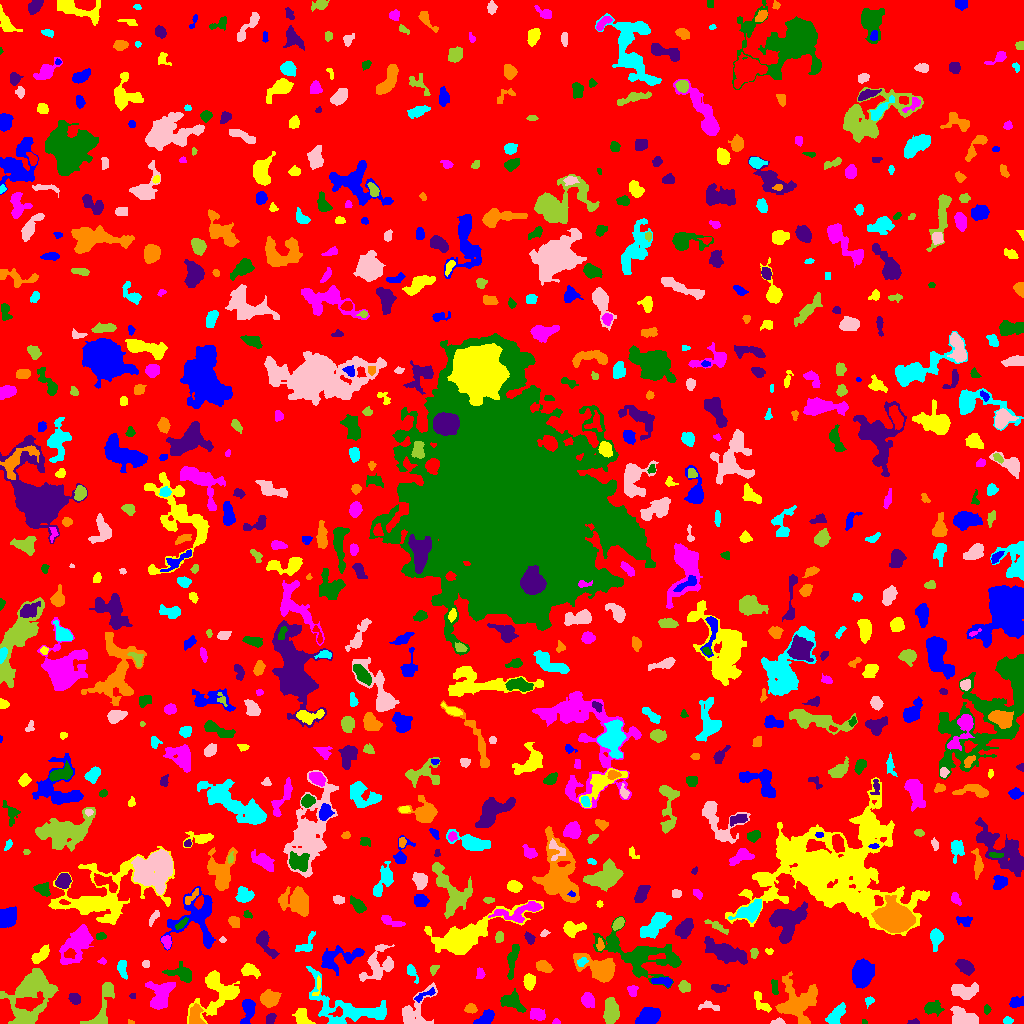

Data behind this chart, as committed beside it:
ID, X, Y, A, B, theta, total_flux, mu_max, mu_median, mu_mean, R_fwhm, R_e, R10, R90, x_start, x_end, y_start, y_end, area, greylevel
0, 502.1, 497.7, 303.1, 297.6, -0.7226, 950821, 9.0, 1.0, 1.219, 49.14, 218.6, 82.54, 363.8, 0, 1023, 0, 1023, 780126, 1.219
1, 248.2, 14.8, 5.576, 2.908, 1.471, 1288, 14.0, 4.0, 4.954, 5.202, 4.406, 1.693, 7.291, 240, 255, 0, 24, 260, 7.954
2, 302, 5.446, 4.527, 3.076, -1.004, 794.0, 9.0, 3.0, 3.817, 4.951, 4.297, 1.693, 6.933, 292, 315, 0, 15, 208, 6.817
3, 556, 1.446, 1.753, 1.339, 0.1938, 74.0, 4.0, 2.0, 1.805, 2.764, 1.784, 0.5642, 2.877, 552, 560, 0, 5, 41, 5.805
4, 864.5, 1.306, 1.4, 1.132, -0.7581, 36.0, 4.0, 1.0, 1.333, 1.693, 1.382, 0.0, 2.394, 862, 867, 0, 4, 27, 6.333
5, 914, 1.472, 3.054, 1.265, 0.07223, 125.0, 4.0, 2.0, 2.273, 3.7, 2.459, 0.9772, 3.613, 907, 919, 0, 5, 55, 5.273
6, 130.2, 1.091, 1.816, 1.027, -0.1826, 44.0, 3.0, 1.5, 1.571, 2.111, 1.596, 0.5642, 2.523, 128, 134, 0, 4, 28, 5.571
7, 1007, 2.719, 2.014, 1.662, 0.02916, 121.0, 4.0, 2.0, 1.779, 3.523, 2.326, 0.9772, 3.568, 1003, 1013, 0, 7, 68, 5.779
8, 778.5, 1.434, 2.902, 1.341, 0.03542, 159.0, 6.0, 2.0, 2.304, 2.932, 2.257, 0.7979, 3.742, 770, 785, 0, 6, 69, 6.304
9, 611.7, 11.1, 5.777, 3.38, -1.566, 1507, 12.0, 4.0, 4.381, 5.754, 5.352, 2.034, 8.813, 603, 619, 0, 26, 344, 7.381
10, 337.3, 11.19, 3.139, 2.092, 0.5132, 183.0, 4.0, 2.0, 2.08, 4.297, 3.038, 1.262, 4.652, 328, 342, 7, 17, 88, 9.08
11, 485, 5.369, 5.573, 2.581, 0.6247, 544.0, 8.0, 2.0, 2.693, 4.068, 4.334, 1.596, 6.887, 473, 494, 0, 14, 202, 5.693
12, 218.2, 29.97, 13.07, 9.661, 0.8148, 3472, 13.0, 3.0, 4.09, 6.283, 8.885, 3.141, 14.57, 187, 239, 0, 53, 849, 6.09
13, 537.7, 9.379, 3.313, 2.38, -0.3144, 451.0, 7.0, 2.0, 2.592, 4.406, 3.523, 1.382, 5.557, 530, 545, 3, 15, 174, 6.592
14, 932.1, 15.35, 4.027, 2.874, 0.07491, 556.0, 8.0, 2.0, 2.712, 4.478, 4.029, 1.493, 6.84, 924, 944, 7, 23, 205, 6.712
15, 269.9, 5.356, 2.768, 2.007, 0.9705, 73.0, 3.0, 1.0, 0.7526, 1.954, 2.706, 0.9772, 4.068, 266, 276, 0, 10, 97, 4.753
16, 470.9, 14.6, 2.624, 1.994, 0.01087, 405.0, 10.0, 3.0, 3.857, 3.613, 2.821, 1.128, 4.652, 464, 477, 10, 20, 105, 7.857
17, 836.4, 8.748, 5.934, 2.741, 0.919, 1061, 9.0, 4.0, 4.145, 5.944, 5.078, 2.034, 7.736, 825, 845, 0, 21, 256, 7.145
18, 961.4, 6.429, 6.3, 4.027, -0.2911, 1217, 10.0, 3.0, 3.325, 5.863, 5.642, 2.185, 9.184, 950, 978, 0, 17, 366, 6.325
19, 27.05, 4.912, 5.851, 3.2, 0.4944, 906.0, 9.0, 3.0, 3.498, 5.046, 4.652, 1.784, 7.715, 16, 43, 0, 17, 259, 8.498
20, 575, 8.367, 5.284, 2.306, -0.6722, 540.0, 8.0, 2.0, 2.872, 3.949, 3.868, 1.493, 6.482, 565, 586, 0, 15, 188, 5.872
21, 648.3, 6.7, 5.342, 3.792, 0.4544, 2689, 17.0, 7.0, 7.727, 6.747, 5.698, 2.257, 8.938, 635, 660, 0, 16, 348, 9.727
22, 761.8, 20.23, 6.543, 2.477, -0.9705, 239.0, 4.0, 1.0, 1.285, 4.442, 3.949, 1.493, 6.482, 754, 771, 11, 32, 186, 5.285
23, 588, 23.24, 3.65, 2.917, -1.12, 652.0, 8.0, 3.0, 3.642, 5.293, 4.146, 1.693, 6.531, 581, 594, 16, 31, 179, 6.642
24, 986.6, 14.12, 1.825, 1.708, 1.405, 104.0, 4.0, 2.0, 1.733, 3.241, 2.185, 0.7979, 3.523, 984, 991, 9, 19, 60, 5.733
25, 74.74, 25.06, 2.752, 2.361, -0.6248, 406.0, 7.0, 3.0, 3.355, 4.107, 3.192, 1.262, 5.171, 68, 80, 19, 30, 121, 6.355
26, 195.2, 8.504, 5.262, 3.189, 1.529, 875.0, 9.0, 3.0, 3.772, 4.442, 4.82, 1.871, 7.548, 189, 205, 0, 20, 232, 8.772
27, 869.3, 22.45, 1.86, 1.501, 1.04, 82.0, 4.0, 1.0, 1.155, 2.821, 2.034, 0.7979, 3.338, 865, 874, 15, 27, 71, 5.155
28, 708.8, 17.14, 5.711, 1.909, -0.1149, 234.0, 3.0, 2.0, 1.843, 5.109, 3.742, 1.493, 5.67, 698, 719, 13, 23, 127, 4.843
29, 101.7, 13.79, 14.48, 4.5, 1.244, 929.0, 8.0, 2.0, 2.145, 4.184, 6.077, 1.954, 10.36, 80, 114, 0, 41, 433, 5.145
30, 895.7, 32.8, 13.02, 6.048, -0.1582, 3534, 12.0, 4.0, 4.525, 7.899, 8.704, 3.192, 13.83, 875, 935, 15, 45, 781, 6.525
31, 1016, 20.56, 3.431, 2.176, 0.3091, 198.0, 4.0, 1.0, 1.414, 4.297, 3.241, 1.262, 5.293, 1009, 1023, 16, 27, 140, 5.414
32, 317.5, 37.57, 5.496, 1.368, 1.343, 77.0, 4.0, 1.0, 0.9277, 2.185, 2.257, 0.7979, 3.868, 312, 320, 28, 48, 83, 6.928
33, 632.2, 32.64, 2.646, 2.058, -1.439, 230.0, 6.0, 2.0, 2.255, 3.7, 2.932, 1.128, 4.583, 627, 638, 27, 38, 102, 6.255
34, 511.7, 21.27, 6.406, 3.531, -0.4984, 893.0, 7.0, 3.0, 2.938, 5.441, 5.293, 2.034, 8.482, 500, 526, 11, 35, 304, 5.938
35, 132.6, 27.5, 1.452, 1.118, 0.0, 32.0, 2.0, 1.0, 0.8889, 2.764, 1.493, 0.5642, 2.523, 129, 135, 25, 30, 36, 4.889
36, 269.7, 24.94, 4.264, 3.627, 0.2525, 1748, 14.0, 6.0, 6.288, 6.257, 5.046, 2.034, 8.019, 260, 281, 16, 34, 278, 8.288
37, 352.4, 13.72, 23.05, 9.002, -0.23, 3613, 14.0, 3.0, 3.117, 5.232, 9.707, 3.241, 16.21, 306, 386, 0, 57, 1159, 6.117
38, 963.6, 32.31, 6.719, 3.427, -0.08255, 1108, 8.0, 3.0, 3.288, 6.333, 5.614, 2.185, 8.956, 951, 978, 24, 41, 337, 6.288
39, 32.45, 36.32, 11.48, 7.954, 0.621, 4661, 14.0, 3.0, 4.121, 8.813, 8.612, 3.338, 15.36, 0, 58, 0, 55, 1131, 7.121
40, 926.8, 37.49, 4.483, 2.117, 0.6108, 373.0, 8.0, 2.0, 2.984, 3.613, 3.29, 1.262, 5.382, 916, 934, 28, 43, 125, 7.984
41, 424.4, 28.44, 6.606, 1.624, 0.4456, 188.0, 4.0, 1.0, 1.554, 4.107, 3.29, 1.262, 5.412, 414, 435, 21, 36, 121, 6.554
42, 529.2, 41.82, 3.46, 2.607, 1.54, 779.0, 10.0, 4.0, 4.609, 5.109, 3.868, 1.493, 6.05, 523, 535, 33, 50, 169, 7.609
43, 160.3, 26.83, 7.491, 5.07, 1.352, 2498, 14.0, 4.0, 4.937, 6.604, 6.482, 2.459, 10.73, 145, 175, 14, 42, 506, 7.937
44, 774.6, 36.61, 4.471, 1.52, -1.441, 132.0, 3.0, 1.0, 1.375, 3.568, 3.09, 1.128, 4.82, 771, 778, 29, 44, 96, 5.375
45, 718.7, 35.12, 4.163, 2.118, -0.08079, 326.0, 6.0, 2.0, 2.65, 4.334, 3.432, 1.382, 5.382, 711, 729, 31, 39, 123, 5.65
46, 797.5, 22.14, 10.59, 9.948, 0.6607, 2609, 8.0, 2.0, 2.738, 9.707, 9.575, 3.613, 15.19, 775, 817, 0, 52, 953, 5.738
47, 412, 51.42, 4.881, 1.573, -1.16, 101.0, 2.0, 1.0, 0.8347, 5.015, 2.985, 1.262, 4.652, 407, 418, 40, 59, 121, 4.835
48, 413.9, 11.34, 11.47, 6.642, 0.9148, 1175, 7.0, 2.0, 2.273, 5.015, 6.531, 2.394, 11.06, 402, 437, 0, 41, 517, 5.273
49, 684.1, 36.54, 2.81, 2.516, -0.5804, 361.0, 6.0, 3.0, 2.888, 4.583, 3.385, 1.382, 5.323, 678, 690, 31, 43, 125, 5.888
50, 452, 39.57, 2.412, 1.662, 1.47, 131.0, 4.0, 2.0, 2.22, 3.827, 2.523, 0.9772, 3.785, 449, 455, 35, 46, 59, 5.22
51, 662.7, 41.93, 5.697, 1.993, -0.08996, 495.0, 7.0, 3.0, 3.278, 4.618, 4.029, 1.596, 6.05, 651, 672, 36, 46, 151, 7.278
52, 250, 52.8, 4.265, 2.749, -0.2652, 398.0, 4.0, 2.0, 2.062, 6.129, 4.146, 1.693, 6.507, 241, 260, 45, 60, 193, 6.062
53, 480, 49.89, 2.85, 1.885, -1.479, 188.0, 4.0, 2.0, 2.238, 4.297, 2.877, 1.128, 4.514, 476, 485, 45, 56, 84, 5.238
54, 182.8, 49.63, 5.877, 3.193, -0.2569, 958.0, 10.0, 2.0, 3.292, 5.078, 4.583, 1.784, 7.858, 162, 191, 41, 62, 291, 7.292
55, 965.2, 56.83, 4.5, 2.78, -0.5808, 1128, 11.0, 5.0, 5.198, 5.441, 4.583, 1.871, 7.159, 955, 974, 48, 64, 217, 8.198
56, 600.1, 54.67, 9.671, 5.231, -0.3712, 3271, 14.0, 4.0, 4.971, 8.667, 7.527, 3.038, 11.9, 573, 615, 41, 70, 658, 7.971
57, 122.3, 54.99, 5.014, 2.013, -1.373, 196.0, 3.0, 1.0, 1.307, 4.687, 3.827, 1.493, 5.698, 117, 127, 44, 63, 150, 5.307
58, 145.6, 59.5, 2.291, 1.317, -0.0, 64.0, 2.0, 1.0, 1.143, 3.568, 2.185, 0.9772, 3.241, 142, 149, 56, 63, 56, 5.143
59, 433.7, 53.95, 2.835, 1.854, 1.019, 135.0, 4.0, 2.0, 1.849, 3.827, 2.764, 0.9772, 4.26, 430, 439, 48, 58, 73, 4.849
... 748 more rows
